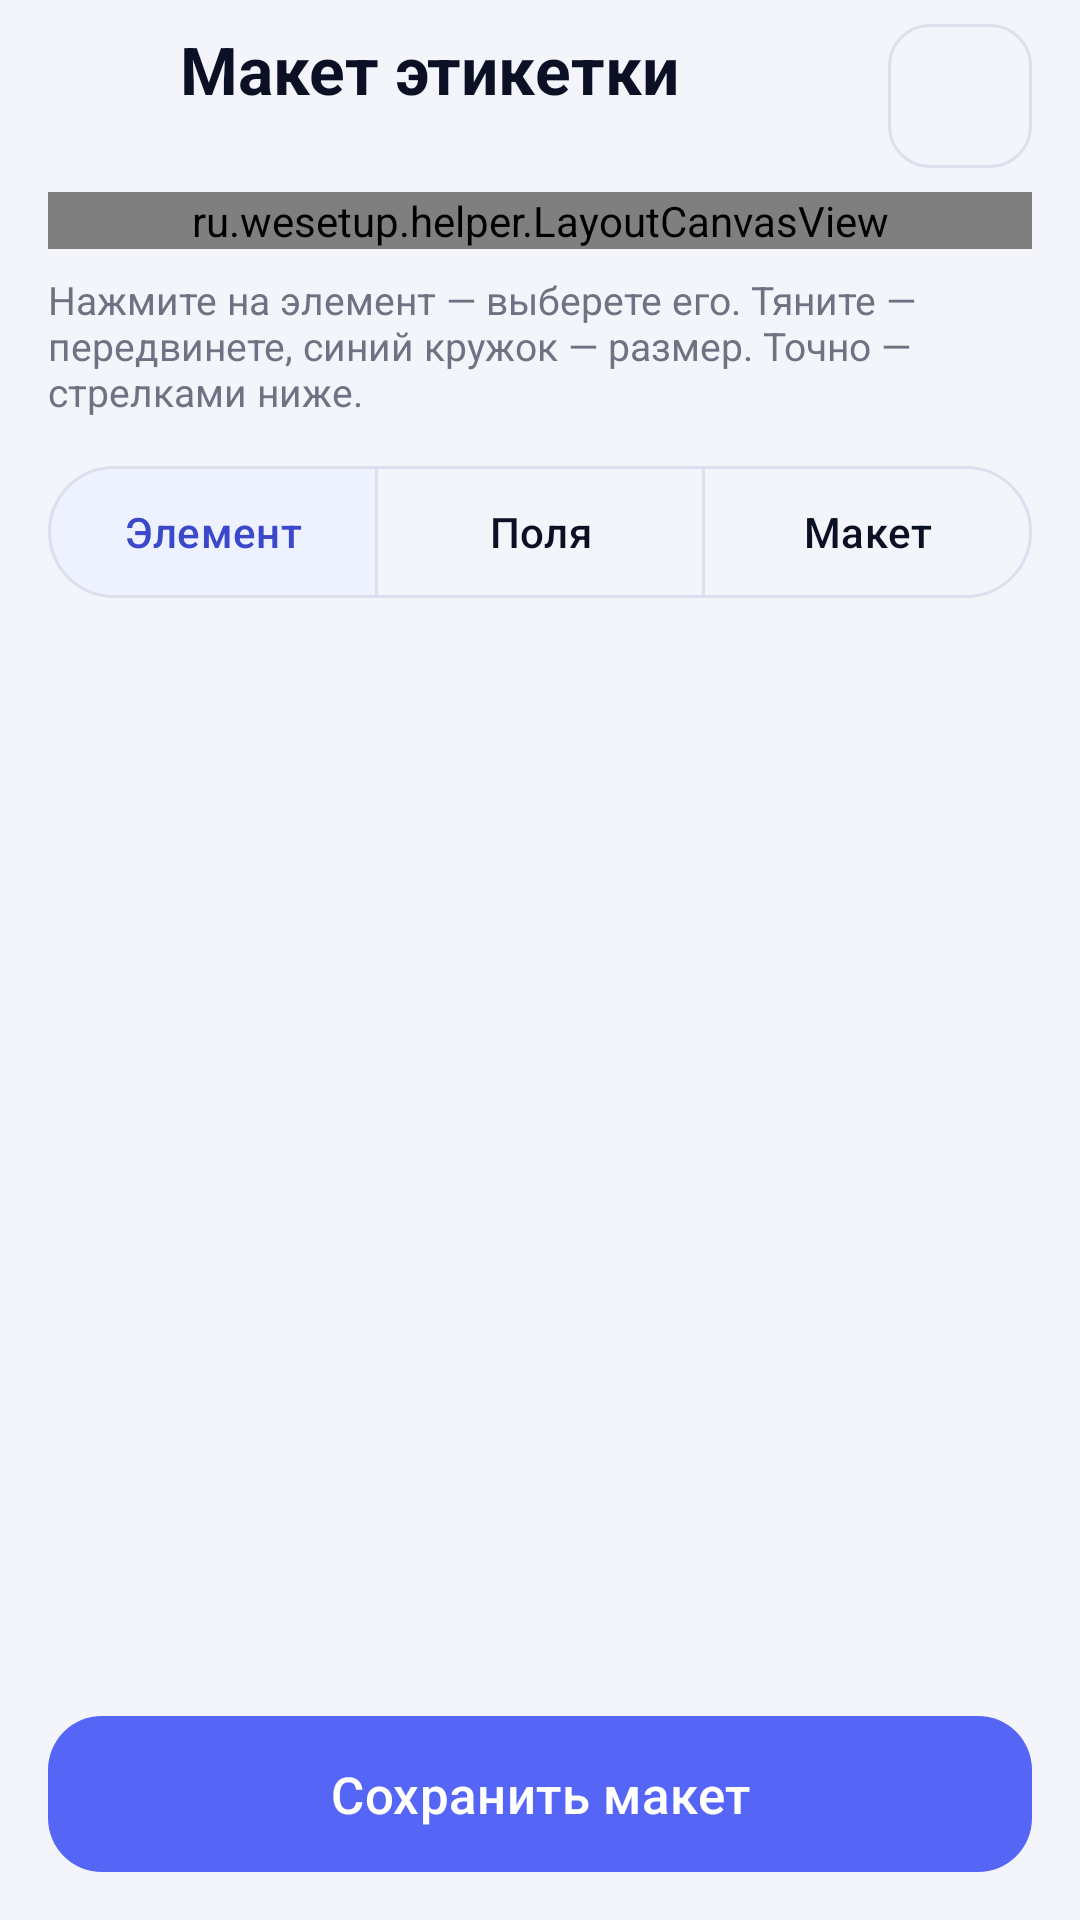

Layout XML and referenced resources for this Android screen:
<!-- AndroidManifest.xml: application theme Theme.SetupHelper -->
<!-- res/layout/activity_layout_editor.xml -->
<?xml version="1.0" encoding="utf-8"?>
<LinearLayout xmlns:android="http://schemas.android.com/apk/res/android"
    xmlns:app="http://schemas.android.com/apk/res-auto"
    android:id="@+id/editor_root"
    android:layout_width="match_parent"
    android:layout_height="match_parent"
    android:orientation="vertical">

    <LinearLayout
        android:layout_width="match_parent"
        android:layout_height="wrap_content"
        android:gravity="center_vertical"
        android:orientation="horizontal"
        android:paddingStart="8dp"
        android:paddingTop="8dp"
        android:paddingEnd="16dp">

        <ImageButton
            android:id="@+id/editor_back"
            android:layout_width="48dp"
            android:layout_height="48dp"
            android:background="?attr/selectableItemBackgroundBorderless"
            android:contentDescription="@string/back"
            android:src="@drawable/ic_back"
            app:tint="@color/ink" />

        <LinearLayout
            android:layout_width="0dp"
            android:layout_height="wrap_content"
            android:layout_marginStart="4dp"
            android:layout_weight="1"
            android:orientation="vertical">

            <TextView
                style="@style/SetupHelper.Title"
                android:layout_width="match_parent"
                android:layout_height="wrap_content"
                android:text="@string/editor_title" />

            <TextView
                android:id="@+id/editor_subtitle"
                style="@style/SetupHelper.Muted"
                android:layout_width="match_parent"
                android:layout_height="wrap_content"
                android:ellipsize="end"
                android:maxLines="1" />
        </LinearLayout>

        <com.google.android.material.button.MaterialButton
            android:id="@+id/editor_undo"
            style="@style/Widget.Material3.Button.OutlinedButton.Icon"
            android:layout_width="48dp"
            android:layout_height="48dp"
            android:contentDescription="@string/editor_undo"
            android:insetTop="0dp"
            android:insetBottom="0dp"
            android:padding="0dp"
            app:cornerRadius="14dp"
            app:icon="@drawable/ic_undo"
            app:iconGravity="textStart"
            app:iconPadding="0dp" />
    </LinearLayout>

    <ScrollView
        android:id="@+id/editor_scroll"
        android:layout_width="match_parent"
        android:layout_height="0dp"
        android:layout_weight="1">

        <LinearLayout
            android:layout_width="match_parent"
            android:layout_height="wrap_content"
            android:orientation="vertical"
            android:paddingStart="16dp"
            android:paddingTop="8dp"
            android:paddingEnd="16dp"
            android:paddingBottom="16dp">

            <ru.wesetup.helper.LayoutCanvasView
                android:id="@+id/editor_canvas"
                android:layout_width="match_parent"
                android:layout_height="wrap_content"
                android:background="@drawable/bg_preview" />

            <TextView
                android:id="@+id/editor_hint"
                style="@style/SetupHelper.Muted"
                android:layout_width="match_parent"
                android:layout_height="wrap_content"
                android:layout_marginTop="8dp"
                android:text="@string/editor_hint" />

            <com.google.android.material.button.MaterialButtonToggleGroup
                android:id="@+id/editor_tabs"
                android:layout_width="match_parent"
                android:layout_height="wrap_content"
                android:layout_marginTop="12dp"
                app:checkedButton="@+id/editor_tab_element"
                app:selectionRequired="true"
                app:singleSelection="true">

                <com.google.android.material.button.MaterialButton
                    android:id="@+id/editor_tab_element"
                    style="@style/Widget.Material3.Button.OutlinedButton"
                    android:layout_width="0dp"
                    android:layout_height="52dp"
                    android:layout_weight="1"
                    android:text="@string/editor_tab_element" />

                <com.google.android.material.button.MaterialButton
                    android:id="@+id/editor_tab_fields"
                    style="@style/Widget.Material3.Button.OutlinedButton"
                    android:layout_width="0dp"
                    android:layout_height="52dp"
                    android:layout_weight="1"
                    android:text="@string/editor_tab_fields" />

                <com.google.android.material.button.MaterialButton
                    android:id="@+id/editor_tab_layout"
                    style="@style/Widget.Material3.Button.OutlinedButton"
                    android:layout_width="0dp"
                    android:layout_height="52dp"
                    android:layout_weight="1"
                    android:text="@string/editor_tab_layout" />
            </com.google.android.material.button.MaterialButtonToggleGroup>

            <LinearLayout
                android:id="@+id/editor_panel"
                android:layout_width="match_parent"
                android:layout_height="wrap_content"
                android:layout_marginTop="12dp"
                android:orientation="vertical" />
        </LinearLayout>
    </ScrollView>

    <com.google.android.material.button.MaterialButton
        android:id="@+id/editor_save"
        style="@style/SetupHelper.BigButton"
        android:layout_width="match_parent"
        android:layout_height="wrap_content"
        android:layout_marginStart="16dp"
        android:layout_marginEnd="16dp"
        android:layout_marginBottom="12dp"
        android:text="@string/editor_save" />
</LinearLayout>
<!-- resources referenced by this layout -->
<resources>
  <color name="ink">#0B1024</color>
  <!-- drawable bg_preview (drawable) -->
  <?xml version="1.0" encoding="utf-8"?>
  <shape xmlns:android="http://schemas.android.com/apk/res/android" android:shape="rectangle">
      <solid android:color="@android:color/white" />
      <stroke android:width="1dp" android:color="#DCDFED" />
      <corners android:radius="12dp" />
  </shape>
  <string name="back">Назад</string>
  <string name="editor_hint">Нажмите на элемент — выберете его. Тяните — передвинете, синий кружок — размер. Точно — стрелками ниже.</string>
  <string name="editor_save">Сохранить макет</string>
  <string name="editor_tab_element">Элемент</string>
  <string name="editor_tab_fields">Поля</string>
  <string name="editor_tab_layout">Макет</string>
  <string name="editor_title">Макет этикетки</string>
  <string name="editor_undo">Отменить</string>
  <style name="SetupHelper.BigButton" parent="Widget.Material3.Button">
          <item name="android:minHeight">60dp</item>
          <item name="android:textSize">17sp</item>
          <item name="cornerRadius">18dp</item>
      </style>
  <style name="SetupHelper.Muted" parent="">
          <item name="android:textColor">@color/muted</item>
          <item name="android:textSize">13sp</item>
      </style>
  <style name="SetupHelper.Title" parent="">
          <item name="android:textColor">@color/ink</item>
          <item name="android:textSize">22sp</item>
          <item name="android:textStyle">bold</item>
      </style>
  <style name="Theme.SetupHelper" parent="Theme.Material3.Light.NoActionBar">
          <item name="colorPrimary">@color/brand</item>
          <item name="colorOnPrimary">@android:color/white</item>
          <item name="colorPrimaryContainer">@color/brand_soft</item>
          <item name="colorOnPrimaryContainer">@color/brand_dark</item>
          <item name="colorSecondary">@color/brand</item>
          <item name="colorOnSecondary">@android:color/white</item>
          <item name="colorSecondaryContainer">@color/brand_soft</item>
          <item name="colorOnSecondaryContainer">@color/brand_dark</item>
          <item name="colorSurface">@color/card</item>
          <item name="colorOnSurface">@color/ink</item>
          <item name="colorOnSurfaceVariant">@color/muted</item>
          <item name="colorOutline">#DCDFED</item>
          <item name="colorError">@color/danger</item>
          <item name="android:colorBackground">@color/page</item>
          <item name="android:windowBackground">@color/page</item>
          <item name="android:windowLightStatusBar">true</item>
      </style>
  <color name="muted">#6F7282</color>
  <color name="brand">#5566F6</color>
  <color name="brand_soft">#EEF1FF</color>
  <color name="brand_dark">#3A48C9</color>
  <color name="card">#FFFFFF</color>
  <color name="danger">#A13A32</color>
  <color name="page">#F4F5FB</color>
</resources>
